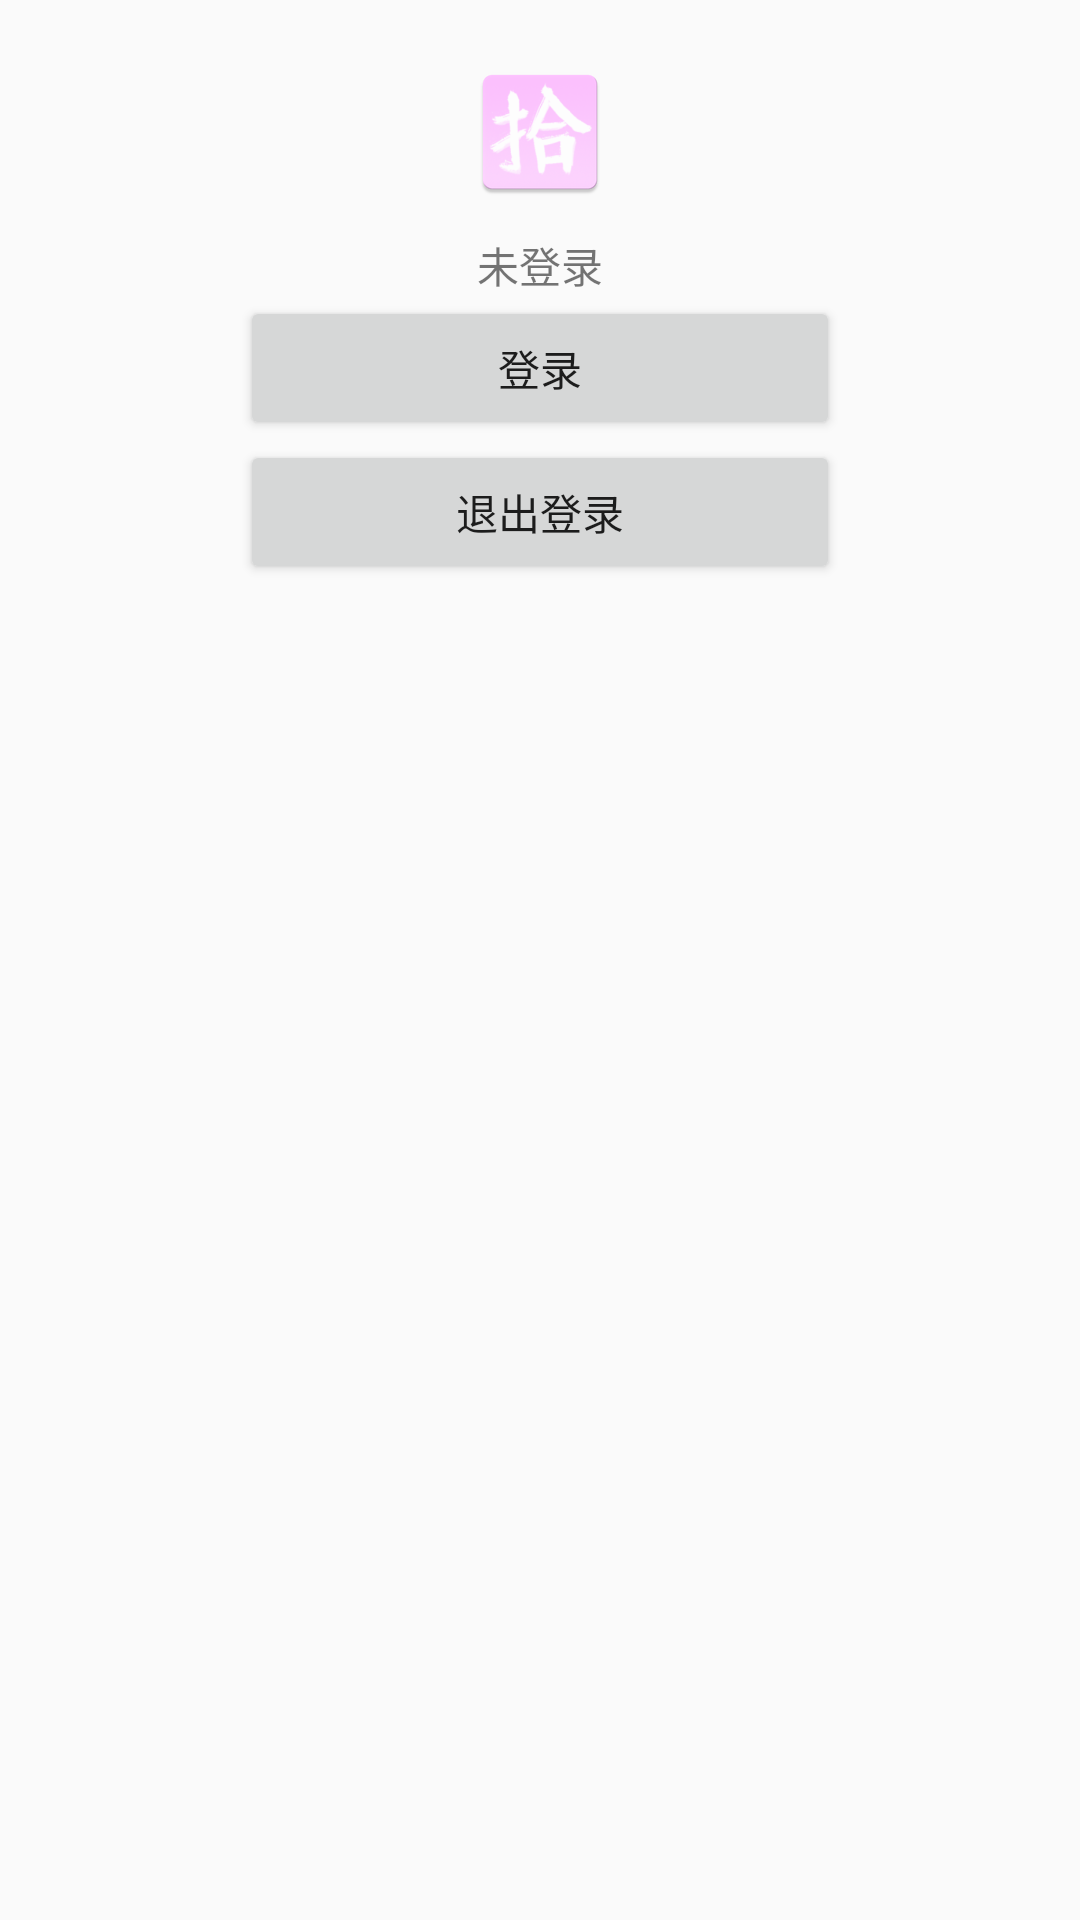

This screen was rendered from an Android layout file. Write that file and the resources it references.
<!-- AndroidManifest.xml: application theme AppTheme -->
<!-- res/layout/call_qq.xml -->
<?xml version="1.0" encoding="utf-8"?>
<LinearLayout xmlns:android="http://schemas.android.com/apk/res/android"
              android:id="@+id/activity_main"
              android:layout_width="match_parent"
              android:layout_height="match_parent"
              android:gravity="center_horizontal"
              android:orientation="vertical">

    <ImageView
            android:id="@+id/iv_img"
            android:layout_width="wrap_content"
            android:layout_height="wrap_content"
            android:layout_marginTop="20dp"
            android:src="@mipmap/ic_launcher" />

    <TextView
            android:id="@+id/tv_nickname"
            android:layout_width="wrap_content"
            android:layout_height="wrap_content"
            android:layout_marginTop="10dp"
            android:text="未登录" />

    <Button
            android:id="@+id/btn_login"
            android:layout_width="200dp"
            android:layout_height="wrap_content"
            android:text="登录" />

    <Button
            android:id="@+id/btn_logout"
            android:layout_width="200dp"
            android:layout_height="wrap_content"
            android:text="退出登录" />

</LinearLayout>
<!-- resources referenced by this layout -->
<resources>
  <!-- mipmap ic_launcher: png bitmap (mipmap-hdpi, 3157 bytes) -->
  <style name="AppTheme" parent="Theme.AppCompat.Light.NoActionBar">
          
          <item name="colorPrimary">@color/colorPrimary</item>
          <item name="colorPrimaryDark">@color/colorPrimaryDark</item>
          <item name="colorAccent">@color/colorAccent</item>
      </style>
  <color name="colorPrimary">#fca8ff</color>
  <color name="colorPrimaryDark">#fb87ff</color>
  <color name="colorAccent">#FF4081</color>
</resources>
